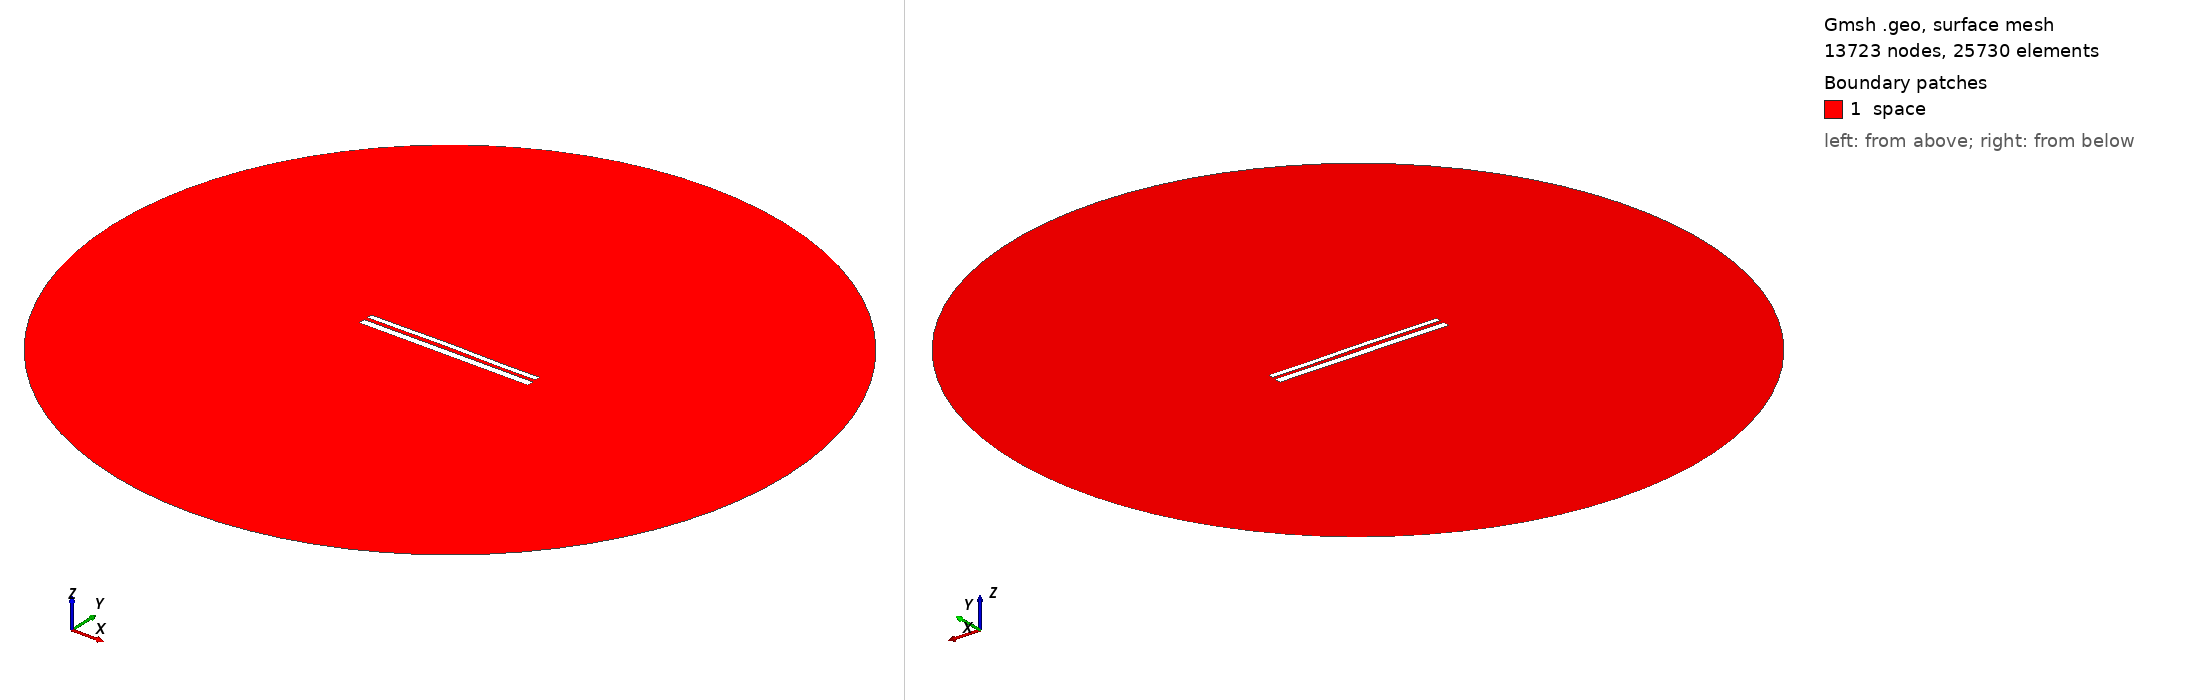

Gmsh geometry script, surface-meshed: 13723 nodes, 25730 surface elements. Boundary patches (legend numbers): 1 space. Left view from above one corner, right view from below the opposite corner. Legend entries are the model's physical surfaces. The drawing asked Gmsh for element sizes between 1% and 20% of the model's largest extent; the script's own settings can give other sizes.

=== 10867.geo (drawn) ===
//---------------------------------------
// Geometry kernel
//---------------------------------------

SetFactory("OpenCASCADE");



//---------------------------------------
// Parameters of the geometry
//---------------------------------------

// Overetch of the upper plate
overetch = 0.375;

// Distance between the plates
distance = 2.0;

// Discretization over the x axis (for the deformation)
nx = 50; 

// Length of the plate
L = 100 - overetch; 

// Number of modes
n = 4; 

// 1st mode coefficient
coeff(1) = -0.075;
beta(1) = 0.596864 * 3.1415926535 / L;

// 2nd mode coefficient
coeff(2) = 0.15;
beta(2) = 1.49418 * 3.1415926535 / L;

// 3rd mode coefficient
coeff(3) = 0.07499999999999998;
beta(3) = 2.50025 * 3.1415926535 / L;

// 4th mode coefficient
coeff(4) = -0.075;
beta(4) = 3.49999 * 3.1415926535 / L;



//---------------------------------------
// Upper plate (deformed rectangle)
//---------------------------------------

// Coordiantes of the upper plate
xmin = -50;
xmax = 50 - overetch;

// Height of the upper plate
yheight = 4 - 2 * overetch;

// Indexes of the points
UpperID[] = {};
LowerID[] = {};
LeftID[] = {};
RightID[] = {};

// Point index
p = 1;

// Horizontal edges
For i In {1:nx}
    x = xmin + (i-1)*(xmax - xmin)/(nx-1);

    y_bottom = distance / 2 + overetch;
    For j In {1:n}
        C = (Cosh(beta(j)*L) + Cos(beta(j)*L)) / (Sinh(beta(j)*L) + Sin(beta(j)*L));
        y_bottom  = y_bottom + coeff(j) * (Cosh(beta(j)*(x+50)) - Cos(beta(j)*(x+50)) - C * (Sinh(beta(j)*(x+50)) - Sin(beta(j)*(x+50))));
    EndFor

    y_top = y_bottom + yheight;

    Point(p) = {x, y_top, 0, 1.0};
    UpperID[i] = p;
    p = p + 1;

    Point(p) = {x, y_bottom, 0, 1.0};
    LowerID[i] = p;
    p = p + 1;
EndFor

// Create point lists
UpperPts[] = {}; LowerPts[] = {};
For i In {1:nx}
  UpperPts[] += {UpperID[i]};
  LowerPts[] += {LowerID[i]};
EndFor

// Build splines
Spline(1) = {UpperPts[]};
Spline(2) = {LowerPts[]};
Line(3) = {LowerPts[nx-1], UpperPts[nx-1]};
Line(4) = {LowerPts[0], UpperPts[0]};

// Build the plane surface
Curve Loop(1) = {2, 3, -1, -4};
Plane Surface(1) = {1};



//---------------------------------------
// Lower plate (rectangle)
//---------------------------------------

// Vertices
Point(1001) = {-50, -1, 0, 1.0};
Point(1002) = { 50, -1, 0, 1.0};
Point(1003) = { 50,  -5, 0, 1.0};
Point(1004) = {-50,  -5, 0, 1.0};

// Edges
Line(5) = {1001, 1002};
Line(6) = {1002, 1003};
Line(7) = {1003, 1004};
Line(8) = {1004, 1001};

// Plane surface
Line Loop(2) = {5, 6, 7, 8};
Plane Surface(2) = {2}; 



//---------------------------------------
// Outer (fictious) boundary
//---------------------------------------

// Points
Point(1005) = {0, 0, 0};       // Center
Point(1006) = {200, 0, 0};     // Start point
Point(1007) = {0, 200, 0};     // 90 degrees
Point(1008) = {-200, 0, 0};    // 180 degrees
Point(1009) = {0, -200, 0};    // 270 degrees

// Circle arcs (each needs start, center, end)
Circle(9) = {1006, 1005, 1007};
Circle(10) = {1007, 1005, 1008};
Circle(11) = {1008, 1005, 1009};
Circle(12) = {1009, 1005, 1006};

// Plane surface for the entire domain
Curve Loop(3) = {9, 10, 11, 12};
Surface(3) = {3};

// Subtract the plates from the whole domain to obtain the actual domain where we want to solve the equations
BooleanDifference{ Surface{3}; Delete; }{ Surface{1}; Surface{2}; Delete; }




//---------------------------------------
// Transfinite Lines/Curves
//---------------------------------------

// Set the number of points on the boundaries
r = 7;

// Plates
Transfinite Curve {1, 2} = 50*r Using Progression 1;
Transfinite Curve {3, 4} = 2*r Using Progression 1;
Transfinite Line {5, 7} = 50*r Using Progression 1;
Transfinite Line {6, 8} = 2*r Using Progression 1;

// Outer boundary
Transfinite Line {9, 10, 11, 12} = 20 Using Progression 1;



//---------------------------------------
// Physical groups
//---------------------------------------                

// Physical curves (boundaries)
Physical Line("force_segment", 10) = {2};
Physical Line("upper_plate", 11) = {1, 3, 4};
Physical Line("lower_plate", 12) = {5, 6, 7, 8};
Physical Line("boundary", 20) = {9, 10, 11, 12};

// Physical Surfaces
Physical Surface("space", 30) = {3};



//---------------------------------------
// 6. Generate the Mesh
//---------------------------------------

// 2D mesh generation
Mesh 2;
